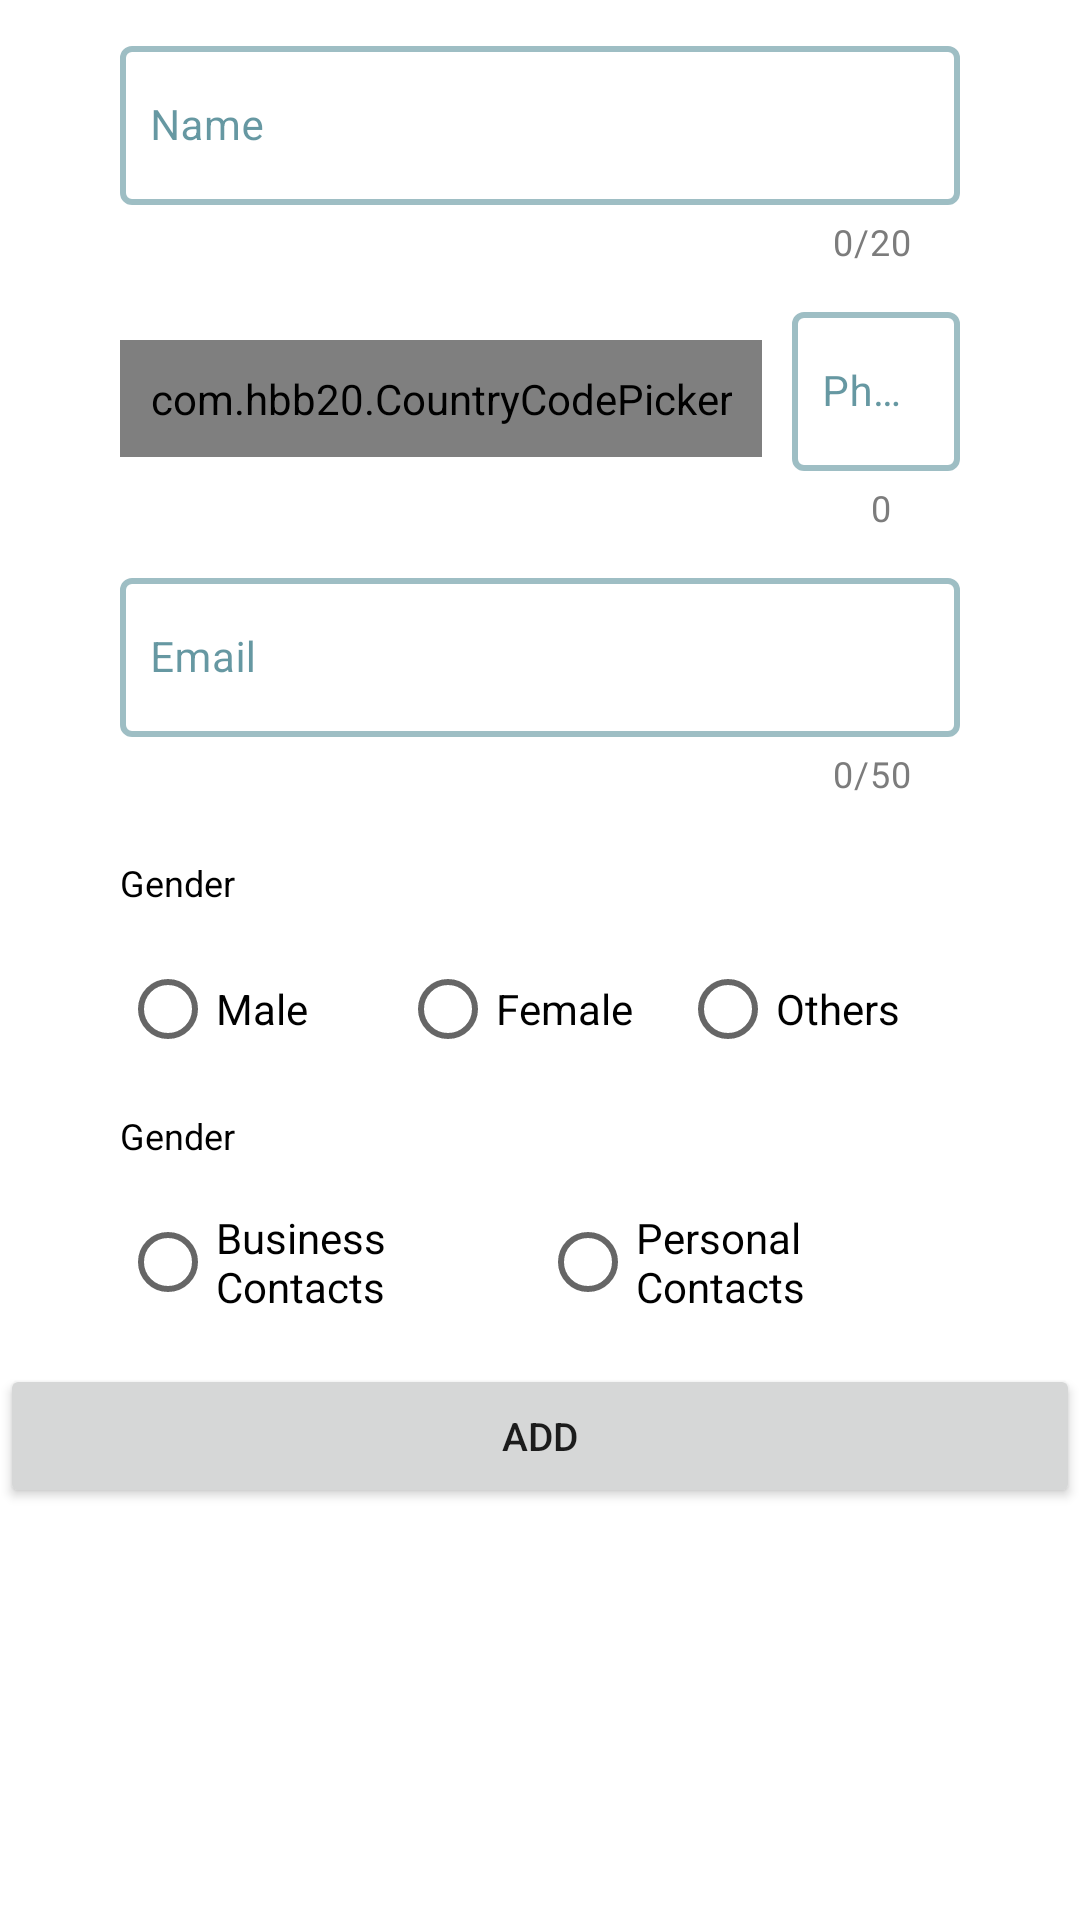

Here is an Android app screen rendered from its layout file. Give the layout XML and the strings, colors and styles it references.
<!-- AndroidManifest.xml: application theme Theme.ContactBook -->
<!-- res/layout/fragment_add_contact.xml -->
<?xml version="1.0" encoding="utf-8"?>
<ScrollView xmlns:android="http://schemas.android.com/apk/res/android"
    xmlns:app="http://schemas.android.com/apk/res-auto"
    android:layout_width="match_parent"
    android:layout_height="match_parent"
    xmlns:tools="http://schemas.android.com/tools"
    android:background="@color/background"
    app:layout_constraintEnd_toEndOf="parent"
    app:layout_constraintStart_toStartOf="parent"
    app:layout_constraintTop_toTopOf="parent">

    <androidx.constraintlayout.widget.ConstraintLayout
        android:layout_width="match_parent"
        android:layout_height="match_parent">



        <com.google.android.material.textfield.TextInputLayout
            android:id="@+id/nameError"

            style="@style/Widget.MaterialComponents.TextInputLayout.OutlinedBox"
            android:layout_width="match_parent"
            android:layout_height="wrap_content"

            android:layout_marginStart="40dp"

            android:layout_marginEnd="40dp"

            android:theme="@style/MyTextInputLayout_overlay"
            app:boxStrokeWidth="2dp"

            app:counterEnabled="true"
            app:counterMaxLength="20"
            app:counterTextColor="@color/grey"
            app:errorEnabled="true"
            android:layout_marginTop="10dp"
            app:layout_constraintEnd_toEndOf="parent"
            app:layout_constraintHorizontal_bias="0.498"
            app:layout_constraintStart_toStartOf="parent"
            app:layout_constraintTop_toTopOf="parent"
            app:startIconTint="@color/grey">

            <com.google.android.material.textfield.TextInputEditText
                android:id="@+id/nameET"
                android:layout_width="match_parent"
                android:layout_height="match_parent"
                android:hint="@string/register_name_hint"
                android:maxLines="1"
                android:paddingStart="10dp"
                android:singleLine="true"
                android:textSize="14dp" />
        </com.google.android.material.textfield.TextInputLayout>

        <LinearLayout
            android:id="@+id/ll_number"
            android:layout_width="match_parent"
            android:layout_height="wrap_content"
            android:orientation="horizontal"
            app:layout_constraintEnd_toEndOf="parent"
            app:layout_constraintStart_toStartOf="parent"
            app:layout_constraintTop_toBottomOf="@+id/nameError"
            >

            <com.hbb20.CountryCodePicker
                android:id="@+id/ccp"
                android:layout_width="wrap_content"
                android:layout_height="wrap_content"
                android:layout_gravity="center"
                android:gravity="center"
                app:ccp_autoDetectCountry="true"
                app:ccp_showNameCode="false"
                tools:ccp_contentColor="#fcfdfd"
                android:layout_marginStart="40dp"
                tools:ccp_textSize="16dp"
                android:background="@drawable/bg_rounded_tv"
                android:padding="10dp"
                />

            <com.google.android.material.textfield.TextInputLayout
                android:id="@+id/phoneNumberError"
                style="@style/Widget.MaterialComponents.TextInputLayout.OutlinedBox"
                android:layout_width="match_parent"
                android:layout_height="wrap_content"
                android:layout_marginStart="10dp"
                android:layout_marginTop="10dp"
                android:layout_marginEnd="40dp"
                android:theme="@style/MyTextInputLayout_overlay"
                app:boxStrokeWidth="2dp"
                app:counterEnabled="true"
                app:counterMaxLength="20"
                app:counterTextColor="@color/grey"
                app:errorEnabled="true"
                app:startIconTint="@color/grey">

                <com.google.android.material.textfield.TextInputEditText
                    android:id="@+id/phoneNumberET"
                    android:layout_width="match_parent"
                    android:layout_height="match_parent"
                    android:hint="@string/phoneNumber"
                    android:maxLines="1"
                    android:paddingStart="10dp"
                    android:inputType="phone"
                    android:singleLine="true"
                    android:textSize="14dp" />
            </com.google.android.material.textfield.TextInputLayout>
        </LinearLayout>




        <com.google.android.material.textfield.TextInputLayout
            android:id="@+id/instagramError"

            style="@style/Widget.MaterialComponents.TextInputLayout.OutlinedBox"
            android:layout_width="match_parent"
            android:layout_height="wrap_content"

            android:layout_marginStart="40dp"
            android:layout_marginTop="10dp"

            android:layout_marginEnd="40dp"

            android:theme="@style/MyTextInputLayout_overlay"
            app:boxStrokeWidth="2dp"

            app:counterEnabled="true"
            app:counterMaxLength="50"
            app:counterTextColor="@color/grey"
            app:errorEnabled="true"
            app:layout_constraintEnd_toEndOf="parent"
            app:layout_constraintStart_toStartOf="parent"
            app:layout_constraintTop_toBottomOf="@+id/ll_number"
            app:startIconDrawable="@drawable/ic_account_circle"
            app:startIconTint="@color/grey">

            <com.google.android.material.textfield.TextInputEditText
                android:id="@+id/emailET"
                android:layout_width="match_parent"
                android:layout_height="match_parent"
                android:hint="@string/email"
                android:maxLines="1"
                android:paddingStart="10dp"
                android:singleLine="true"
                android:textSize="14dp" />
        </com.google.android.material.textfield.TextInputLayout>

        <TextView
            android:id="@+id/tv_gender"
            android:layout_width="match_parent"
            android:layout_height="wrap_content"
            android:layout_marginStart="40dp"
            android:layout_marginEnd="10dp"
            android:layout_marginBottom="10dp"
            android:layout_marginTop="20dp"
            android:text="@string/gender"
            android:textColor="@color/black"
            android:textSize="12dp"
            app:layout_constraintEnd_toEndOf="parent"
            app:layout_constraintStart_toStartOf="parent"
            app:layout_constraintTop_toBottomOf="@+id/instagramError"
            />
        <RadioGroup
            android:id="@+id/genderRG"
            android:layout_width="match_parent"
            android:layout_height="wrap_content"
            android:layout_marginStart="40dp"
            android:layout_marginTop="10dp"
            android:layout_marginEnd="40dp"
            android:orientation="horizontal"
            android:weightSum="3"
            app:layout_constraintEnd_toEndOf="parent"
            app:layout_constraintStart_toStartOf="parent"
            app:layout_constraintTop_toBottomOf="@+id/tv_gender"
            >

            <RadioButton
                android:id="@+id/maleRB"
                android:layout_width="match_parent"
                android:layout_weight="1"
                android:layout_height="wrap_content"
                android:text="@string/male" />


            <RadioButton
                android:id="@+id/femaleRB"
                android:layout_width="match_parent"
                android:layout_height="wrap_content"
                android:layout_weight="1"
                android:text="@string/female" />


            <RadioButton
                android:id="@+id/othersRB"
                android:layout_width="match_parent"
                android:layout_height="wrap_content"
                android:layout_weight="1"
                android:text="@string/others" />
        </RadioGroup>

        <TextView
            android:id="@+id/tv_Type"
            android:layout_width="match_parent"
            android:layout_height="wrap_content"
            android:layout_marginStart="40dp"
            android:layout_marginEnd="10dp"
            android:layout_marginBottom="10dp"
            android:layout_marginTop="10dp"
            android:text="@string/gender"
            android:textColor="@color/black"
            android:textSize="12dp"
            app:layout_constraintEnd_toEndOf="parent"
            app:layout_constraintStart_toStartOf="parent"
            app:layout_constraintTop_toBottomOf="@+id/genderRG" />
        <RadioGroup
            android:id="@+id/contactType"
            android:layout_width="match_parent"
            android:layout_height="wrap_content"
            android:weightSum="2"
            android:layout_marginStart="40dp"
            android:layout_marginTop="10dp"
            android:layout_marginEnd="40dp"
            android:orientation="horizontal"
            android:layout_marginBottom="200dp"
            app:layout_constraintEnd_toEndOf="parent"
            app:layout_constraintStart_toStartOf="parent"
            app:layout_constraintTop_toBottomOf="@+id/tv_Type">

            <RadioButton
                android:id="@+id/Business"
                android:layout_width="match_parent"
                android:layout_height="wrap_content"
                android:layout_weight="1"
                android:text="@string/business_contacts" />


            <RadioButton
                android:id="@+id/Personal"
                android:layout_width="match_parent"
                android:layout_height="wrap_content"
                android:layout_weight="1"
                android:text="@string/personal_contacts" />

        </RadioGroup>
        <Button
            android:id="@+id/addBtn"
            android:layout_width="match_parent"
            android:layout_height="wrap_content"
            android:layout_marginTop="10dp"
            android:text="@string/add"
            android:textSize="13dp"
            app:layout_constraintEnd_toEndOf="parent"
            app:layout_constraintStart_toStartOf="parent"
            app:layout_constraintTop_toBottomOf="@+id/contactType"/>

    </androidx.constraintlayout.widget.ConstraintLayout>
</ScrollView>
<!-- resources referenced by this layout -->
<resources>
  <color name="background">@color/white</color>
  <color name="black">#FF000000</color>
  <color name="grey">#7C7C7C</color>
  <!-- drawable bg_rounded_tv (drawable) -->
  <?xml version="1.0" encoding="utf-8"?>
  <shape xmlns:android="http://schemas.android.com/apk/res/android">
      <corners
          android:radius="5dp"
          />
      <stroke
          android:width="0.5dp"
          android:color="@color/additional"
          />
      <solid
          android:color="@color/white"
          />
  </shape>
  <string name="add">Add</string>
  <string name="business_contacts">Business Contacts</string>
  <string name="email">Email</string>
  <string name="female">Female</string>
  <string name="gender">Gender</string>
  <string name="male">Male</string>
  <string name="others">Others</string>
  <string name="personal_contacts">Personal Contacts</string>
  <string name="phoneNumber">Phone number</string>
  <string name="register_name_hint">Name</string>
  <style name="MyTextInputLayout_overlay">
          <item name="colorOnSurface">@color/additional</item>
          <item name="colorOnPrimary">@color/main</item>
      </style>
  <style name="Theme.ContactBook" parent="Theme.MaterialComponents.DayNight.DarkActionBar">
          
          <item name="colorPrimary">@color/additional</item>
          <item name="colorPrimaryVariant">@color/main</item>
          <item name="colorOnPrimary">#FFFFFF</item>
          
          <item name="colorSecondary">@color/teal_200</item>
          <item name="colorSecondaryVariant">@color/teal_700</item>
          <item name="colorOnSecondary">@color/black</item>
          
          <item name="android:statusBarColor" tools:targetApi="l">?attr/colorPrimaryVariant</item>
          
      </style>
  <color name="white">#FFFFFFFF</color>
  <color name="additional">#005464</color>
  <color name="main">#006478</color>
  <color name="teal_200">#FF03DAC5</color>
  <color name="teal_700">#FF018786</color>
</resources>
